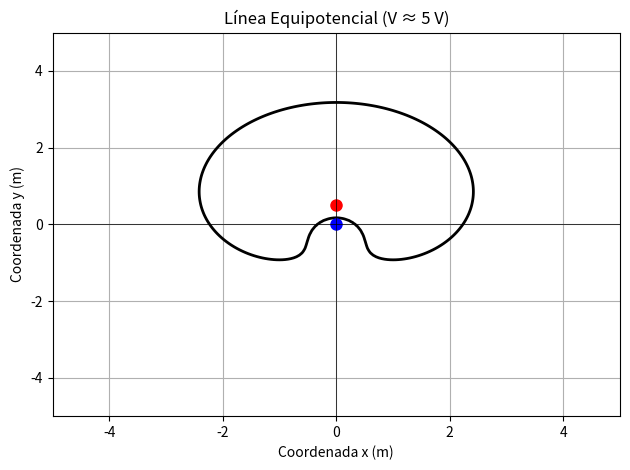

Source code (Python):
import numpy as np
import matplotlib.pyplot as plt

class ElectrostaticPotential:
    def __init__(self, k, q1, q2):
        self.k = k
        self.q1 = q1
        self.q2 = q2

    def potential_at_point(self, x, y):
        r1 = np.sqrt(x**2 + y**2)  # Distancia a q1
        r2 = np.sqrt(x**2 + (y - 0.5)**2)  # Distancia a q2
        V1 = self.k * self.q1 / r1
        V2 = self.k * self.q2 / r2
        return V1 + V2

    def calculate_potential_matrix(self, x_range, y_range):
        V_matrix = np.zeros((len(x_range), len(y_range)))
        for i in range(len(x_range)):
            for j in range(len(y_range)):
                V_matrix[i][j] = self.potential_at_point(x_range[i], y_range[j])
        return V_matrix

def main():
    k = 9e9  # Constante de Coulomb en Nm^2/C^2
    q1 = -1.2e-9  # Carga q1 en Coulombs
    q2 = 2.5e-9  # Carga q2 en Coulombs

    electrostatic_system = ElectrostaticPotential(k, q1, q2)

    x = np.linspace(-5, 5, 201)
    y = np.linspace(-5, 5, 201)

    V_matrix = electrostatic_system.calculate_potential_matrix(x, y)

    # Dibuja la superficie equipotencial fuera de la clase
    plt.contour(x, y, V_matrix.T, levels=[5], colors='black', linewidths=2)
    plt.plot(0, 0, 'bo', markersize=8)
    plt.plot(0, 0.5, 'ro', markersize=8)
    plt.xlabel('Coordenada x (m)')
    plt.ylabel('Coordenada y (m)')
    plt.xlim(-5, 5)
    plt.ylim(-5, 5)
    plt.axhline(0, color='k', linewidth=0.5)
    plt.axvline(0, color='k', linewidth=0.5)
    plt.title('Línea Equipotencial (V ≈ 5 V)')
    plt.grid(True)
    plt.tight_layout()
    plt.show()

if __name__ == "__main__":
    main()
